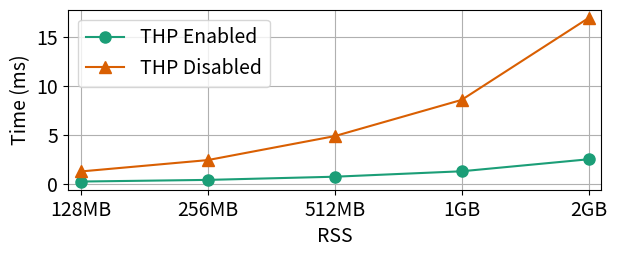

Reproduce this figure in Python.
from __future__ import division
__author__ = 'Sejal Chauhan'
__author_email__ = 'sejalc@cs.wisc.edu'
__version__ = '1.0'

import re
import sys
import numpy as np
import matplotlib.pyplot as plt
import matplotlib.gridspec as gridspec

SIZE = 14
MEDIUM_SIZE = 14
BIGGER_SIZE = 16

plt.rc('font', size=SIZE)                # controls default text sizes
plt.rc('axes', titlesize=SIZE)           # fontsize of the axes title
plt.rc('axes', labelsize=MEDIUM_SIZE)    # fontsize of the x and y labels
plt.rc('xtick', labelsize=SIZE)          # fontsize of the tick labels
plt.rc('ytick', labelsize=SIZE)          # fontsize of the tick labels
plt.rc('legend', fontsize=SIZE)          # legend fontsize
plt.rc('figure', titlesize=BIGGER_SIZE)  # fontsize of the figure title

def forkplot():

    y1 = [231, 400, 725, 1282, 2512]
    y2= [1263, 2427, 4881, 8589, 16973]
    x = np.arange(len(y1))

    gs1 = gridspec.GridSpec(2, 1)
    fig1 = plt.figure()
    ax1 = fig1.add_subplot(gs1[0])
    ax1.set_ylabel('Time (ms)')
    ax1.set_xlabel('RSS')
    y1 = [y/1000 for y in y1]
    y2 = [y/1000 for y in y2]
    rects1 = ax1.plot(x, y1, color=(27/255,158/255,119/255), marker='o', markersize=8)
    rects2 = ax1.plot(x, y2, color=(217/255,95/255,2/255), marker='^', markersize=8)
    xlabel = ['128MB', '256MB', '512MB', '1GB', '2GB']
    plt.xticks(x, xlabel)
    ax1.set_xlim([-0.10, 4.10])
    plt.locator_params(axis='y', nbins=6)
    ax1.set_xticklabels(xlabel, rotation='horizontal')
    ax1.legend((rects1[0], rects2[0]), ('THP Enabled', 'THP Disabled'), shadow=False, loc='upper left')
    plt.tight_layout()
    plt.grid()
    plt.show()

if __name__ == '__main__':
     forkplot()
